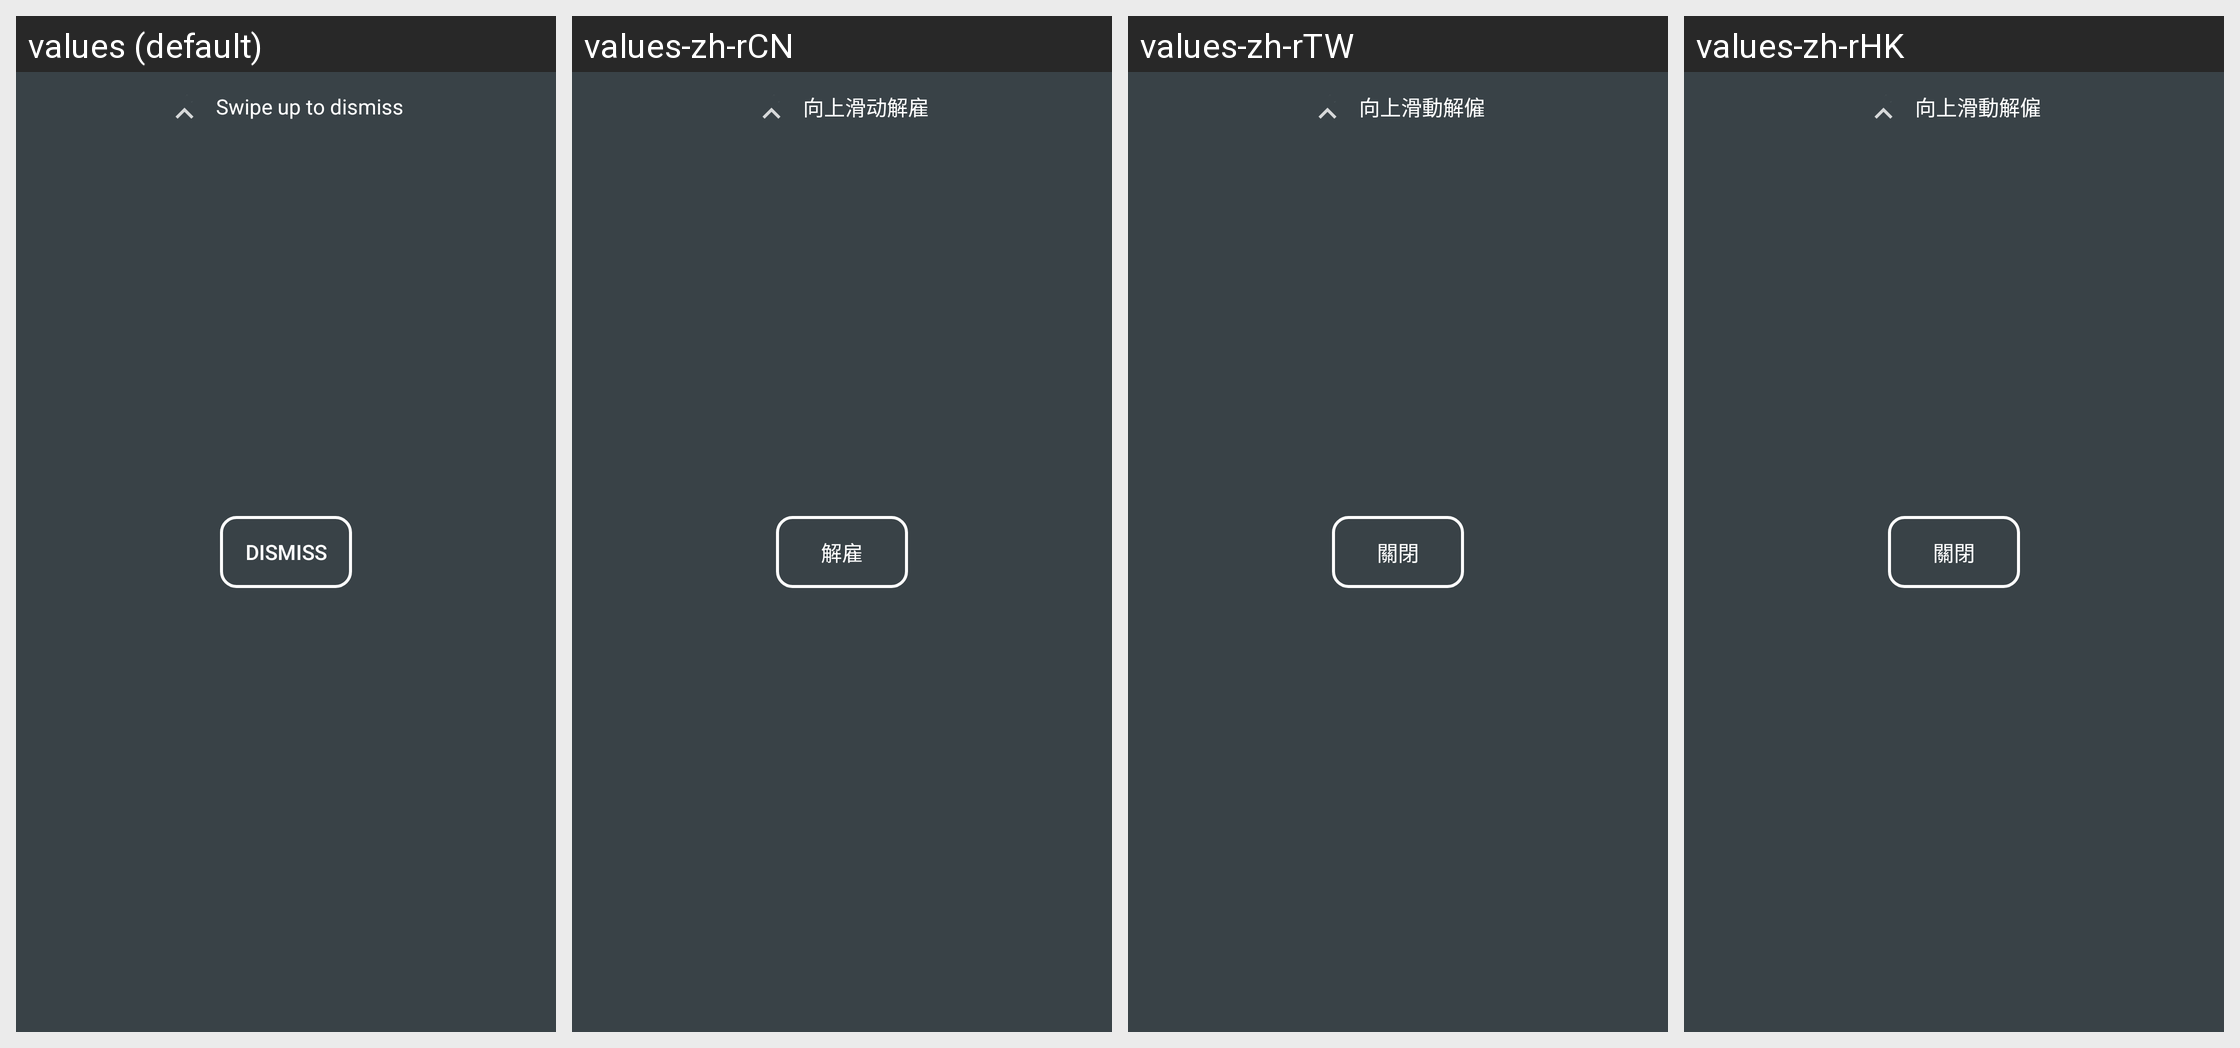

Here is an Android app screen in its default locale and in the app's own translations. Write out the translated-string differences for the strings that appear on this screen.
Android screen res/layout/panel_layout.xml rendered under 4 locales, left to right: values (default), values-zh-rCN, values-zh-rTW, values-zh-rHK. Device: Nexus 5 (rendered at 1080×1920; each locale shown at half size, 540×960, under a caption strip naming it); theme AppTheme.
Other locales in the repository, not shown: values-af, values-ar, values-de, values-es, values-fr, values-hi, values-ja, values-ko, values-ru.
Strings drawn on this screen, with the default value and each locale's value (text and hints the layout hard-codes, and strings that could not be matched under every locale, appear in the picture but are not listed):

panel_dismiss_message
  values: Swipe up to dismiss
  values-zh-rCN: 向上滑动解雇
  values-zh-rTW: 向上滑動解僱
  values-zh-rHK: 向上滑動解僱

alarm_dismiss
  values: Dismiss
  values-zh-rCN: 解雇
  values-zh-rTW: 關閉
  values-zh-rHK: 關閉
